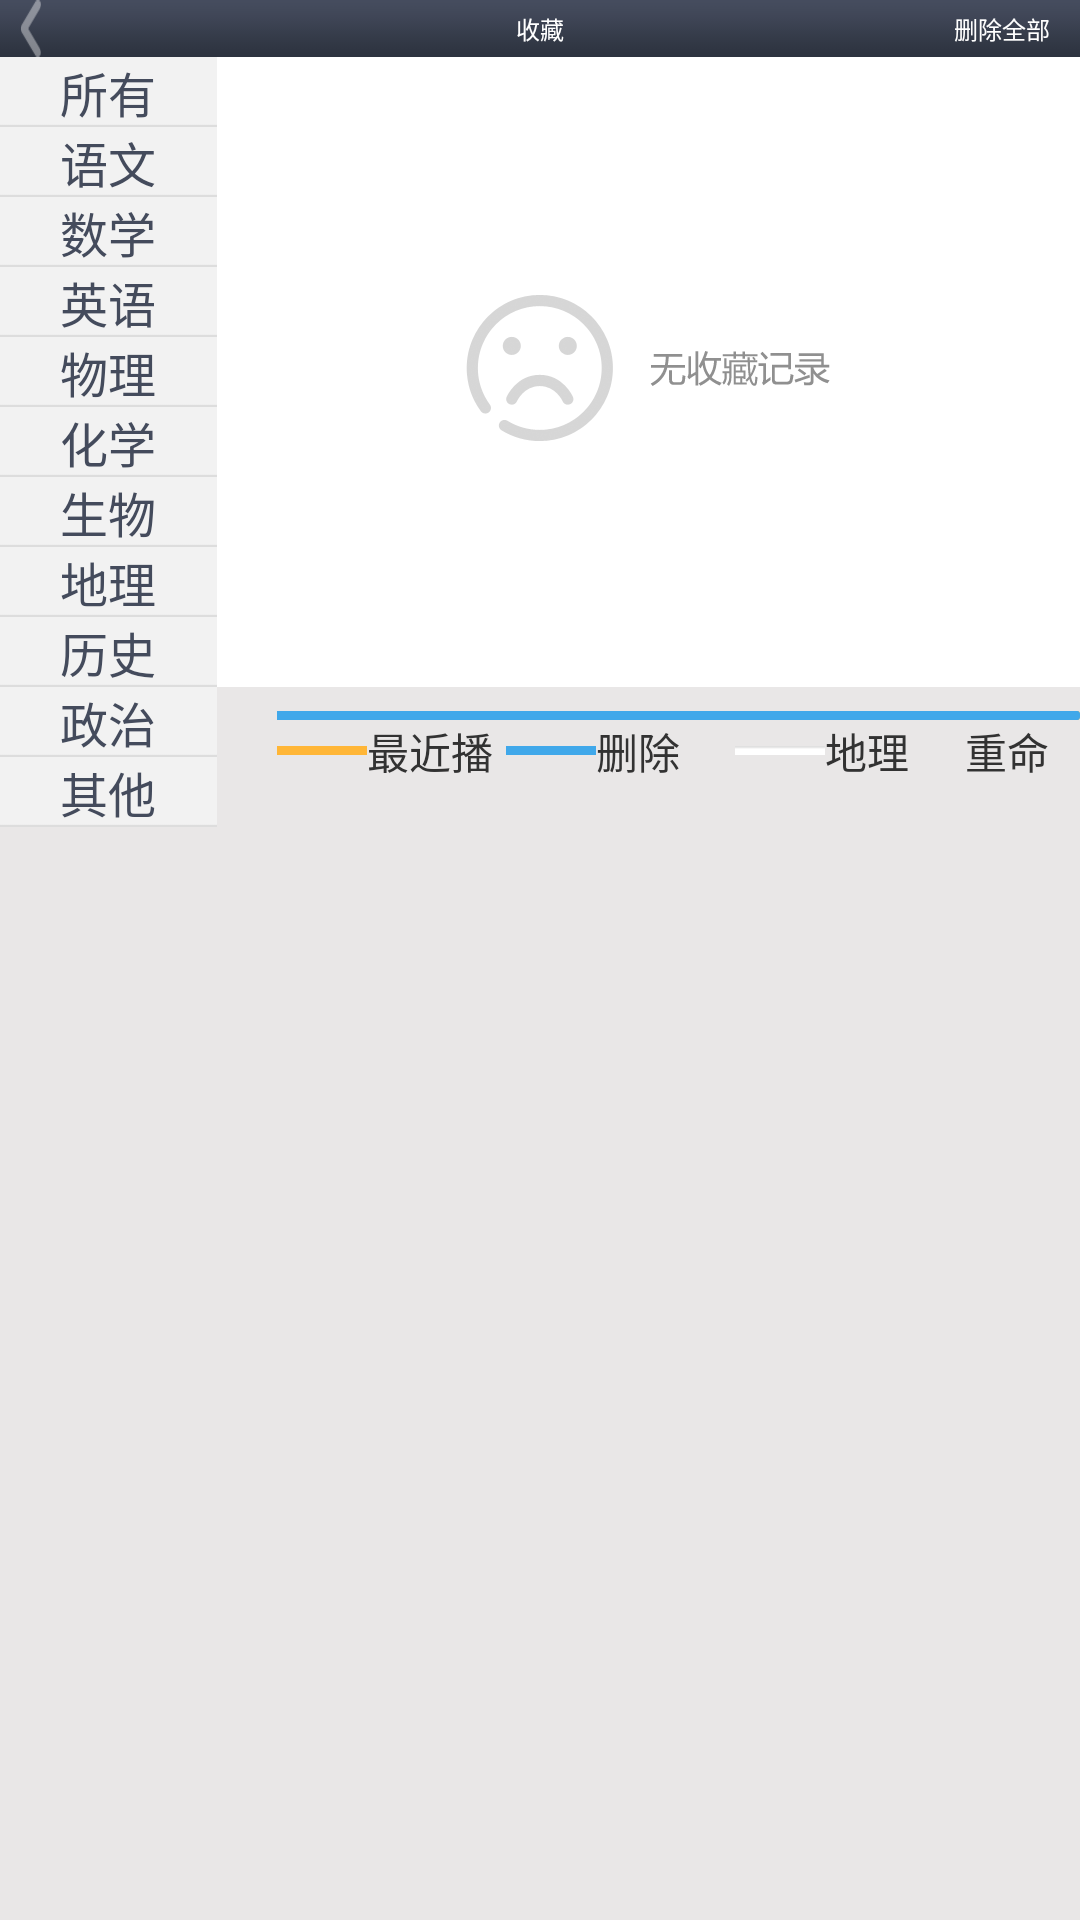

Layout XML and referenced resources for this Android screen:
<!-- AndroidManifest.xml: application theme AppTheme -->
<!-- res/layout/collect_video_page.xml -->
<?xml version="1.0" encoding="utf-8"?>
<LinearLayout xmlns:android="http://schemas.android.com/apk/res/android"
    android:layout_width="match_parent"
    android:layout_height="match_parent"
    android:orientation="vertical" 
    android:background="@drawable/collect_page_bg"
    >
    
    <RelativeLayout 
        android:layout_width="match_parent"
        android:layout_height="wrap_content"
        android:background="@drawable/collect_top_bg"
        >
        <Button 
            android:id="@+id/backBtn"
            android:layout_width="wrap_content"
            android:layout_height="wrap_content"
            android:background="@drawable/btn_back"
            android:layout_centerVertical="true"
            android:layout_marginLeft="20px"
            />
        
        <TextView 
            android:layout_width="wrap_content"
            android:layout_height="wrap_content"
            android:text="@string/collectTxt"
            android:layout_centerInParent="true"
            android:textSize="24px"
            android:textColor="#ffffff"
            />
        
        <Button 
            android:id="@+id/deleteAll"
            android:layout_width="wrap_content"
            android:layout_height="wrap_content"
            android:text="@string/deleteAll"
            android:layout_centerVertical="true"
            android:layout_alignParentRight="true"
            android:background="@android:color/transparent"
            android:textColor="#ffffff"
            android:textSize="24px"
            android:layout_marginRight="10dp"
            />
        
    </RelativeLayout>
    
    
     <LinearLayout 
         android:layout_width="match_parent"
         android:layout_height="match_parent"
         android:orientation="horizontal"
         >
        
         <include  
             layout="@layout/subject_list" 
             android:layout_width="wrap_content" 
             android:layout_height="wrap_content"/>
         
         <LinearLayout 
             android:layout_width="match_parent"
             android:layout_height="match_parent"
             android:orientation="vertical"
             >
             
             <RelativeLayout 
                 android:layout_width="match_parent"
                 android:layout_height="630px"
                 android:background="#ffffff"
                 >
                 
	             <ListView 
	                 android:id="@+id/collectListView"
	                 android:layout_width="match_parent"
	                 android:layout_height="match_parent"
	                 >
	             </ListView>

                 <ImageView 
	                 android:id="@+id/noCollectPic"
	                 android:layout_width="wrap_content"
	                 android:layout_height="wrap_content"
	                 android:src="@drawable/no_collect"
	                 android:contentDescription="@string/contentDescription"
	                 android:layout_centerInParent="true"
	                 />
             </RelativeLayout>
             
             <include layout="@layout/story_info"  android:layout_marginTop="8dp"  android:layout_marginLeft="20dp"   android:layout_width="wrap_content" android:layout_height="wrap_content"/>
             
             
         </LinearLayout>
         
         
     </LinearLayout>

</LinearLayout>
<!-- res/layout/subject_list.xml (included above) -->
<?xml version="1.0" encoding="utf-8"?>
<RadioGroup xmlns:android="http://schemas.android.com/apk/res/android"
    android:id="@+id/subjectGroup"
    android:layout_width="wrap_content"
    android:layout_height="match_parent"
    android:orientation="vertical" >

    <RadioButton
        style="@style/collectSubjectItem"
        android:text="@string/allSubject" />

    <RadioButton
        style="@style/collectSubjectItem"
        android:text="@string/yuWenBtn" />

    <RadioButton
        style="@style/collectSubjectItem"
        android:text="@string/shuXueBtn" />

    <RadioButton
        style="@style/collectSubjectItem"
        android:text="@string/yingYuBtn" />

    <RadioButton
        style="@style/collectSubjectItem"
        android:text="@string/wuLiBtn" />

    <RadioButton
        style="@style/collectSubjectItem"
        android:text="@string/huaXueBtn" />

    <RadioButton
        style="@style/collectSubjectItem"
        android:text="@string/shengWuBtn" />

    <RadioButton
        style="@style/collectSubjectItem"
        android:text="@string/diLiBtn" />

    <RadioButton
        style="@style/collectSubjectItem"
        android:text="@string/liShiBtn" />

    <RadioButton
        style="@style/collectSubjectItem"
        android:text="@string/zhengZhiBtn" />

    <RadioButton
        style="@style/collectSubjectItem"
        android:text="@string/qiTaBtn" />

</RadioGroup>
<!-- res/layout/story_info.xml (included above) -->
<?xml version="1.0" encoding="utf-8"?>
<LinearLayout xmlns:android="http://schemas.android.com/apk/res/android"
    android:layout_width="wrap_content"
    android:layout_height="wrap_content"
    android:orientation="vertical" >
    
    <RelativeLayout 
                 android:layout_width="match_parent"
                 android:layout_height="wrap_content"
                 >
                 
                 <ImageView 
                     android:id="@+id/storyBgPic"
                     android:layout_width="wrap_content"
                     android:layout_height="wrap_content"
                     android:scaleType="fitXY"
                     android:contentDescription="@string/contentDescription"
                     android:src="@drawable/story_bg"
                     />

                 <ImageView 
                     android:id="@+id/otherSoftPic"
                     android:scaleType="fitXY"
                     android:layout_width="wrap_content"
                     android:layout_height="wrap_content"
                     android:contentDescription="@string/contentDescription"
                     android:src="@drawable/other_soft_story"
                     />

                 <ImageView
                     android:id="@+id/videoStoryPic"
                     android:scaleType="fitXY"
                     android:layout_width="wrap_content"
                     android:layout_height="wrap_content"
                     android:layout_alignParentLeft="true"
                     android:layout_alignParentTop="true"
                     android:contentDescription="@string/contentDescription"
                     android:src="@drawable/video_story" />

             </RelativeLayout>
             
             
             <LinearLayout 
                 android:layout_width="match_parent"
                 android:layout_height="wrap_content"
                 android:orientation="horizontal"
                 >
                 
                 <LinearLayout 
                     android:layout_width="0dp"
                     android:layout_weight="1"
                     android:layout_height="wrap_content"
                     android:orientation="horizontal"
                     android:gravity="center_vertical"
                     >
                     
                     <ImageView 
                         android:layout_width="30dp"
                         android:layout_height="wrap_content"
                         android:scaleType="fitXY"
                         android:src="@drawable/other_soft_story"
                         android:contentDescription="@string/contentDescription"
                         />
                     
                     <TextView 
                         android:id="@+id/otherStory"
                         android:layout_width="wrap_content"
                         android:layout_height="wrap_content"
                         android:text="@string/curPlay"
                         />
                 </LinearLayout>

                 <LinearLayout 
                     android:layout_width="0dp"
                     android:layout_weight="1"
                     android:layout_height="wrap_content"
                     android:orientation="horizontal"
                     android:gravity="center_vertical"
                     >
                     
                     <ImageView 
                         android:layout_width="30dp"
                         android:layout_height="wrap_content"
                         android:scaleType="fitXY"
                         android:src="@drawable/video_story"
                         android:contentDescription="@string/contentDescription"
                         />
                     
                     <TextView 
                         android:id="@+id/nativeVideoSize"
                         android:layout_width="wrap_content"
                         android:layout_height="wrap_content"
                         android:text="@string/file_delete"
                         />
                 </LinearLayout>

                 <LinearLayout 
                     android:layout_width="0dp"
                     android:layout_weight="1"
                     android:layout_height="wrap_content"
                     android:orientation="horizontal"
                     android:gravity="center_vertical"
                     >
                     
                     <ImageView 
                         android:layout_width="30dp"
                         android:layout_height="wrap_content"
                         android:scaleType="fitXY"
                         android:src="@drawable/story_bg"
                         android:contentDescription="@string/contentDescription"
                         />
                     
                     <TextView 
                         android:id="@+id/leaveSize"
                         android:layout_width="wrap_content"
                         android:layout_height="wrap_content"
                         android:text="@string/diLiBtn"
                         />
                 </LinearLayout>
                 
                 
                 <TextView 
                     android:id="@+id/totalSize"
                     android:text="@string/file_rename"
                     android:layout_width="0dp"
                     android:layout_weight="0.5"
                     android:layout_height="wrap_content"
                     />
                 
                 
             </LinearLayout>
    
    
    
    
    

</LinearLayout>
<!-- resources referenced by this layout -->
<resources>
  <!-- drawable btn_back (drawable) -->
  <?xml version="1.0" encoding="UTF-8"?>
  <selector xmlns:android="http://schemas.android.com/apk/res/android">
  
      <item android:drawable="@drawable/btn_back_selector" android:state_selected="true"/>
      <item android:drawable="@drawable/btn_back_selector" android:state_pressed="true"/>
      <item android:drawable="@drawable/btn_back_selector" android:state_checked="true"/>
      <item android:drawable="@drawable/btn_back_normal"/>
  
  </selector>
  <!-- drawable collect_page_bg: png bitmap (drawable-nodpi, 3268 bytes) -->
  <!-- drawable collect_top_bg: png bitmap (drawable-nodpi, 3249 bytes) -->
  <!-- drawable no_collect: png bitmap (drawable-nodpi, 9423 bytes) -->
  <!-- drawable other_soft_story: png bitmap (drawable-nodpi, 1019 bytes) -->
  <!-- drawable story_bg: png bitmap (drawable-nodpi, 1126 bytes) -->
  <!-- drawable video_story: png bitmap (drawable-nodpi, 1019 bytes) -->
  <string name="allSubject">所有</string>
  <string name="collectTxt">收藏</string>
  <string name="contentDescription">contentDescription</string>
  <string name="curPlay">最近播放</string>
  <string name="deleteAll">删除全部</string>
  <string name="diLiBtn">地理</string>
  <string name="file_delete">删除</string>
  <string name="file_rename">重命名</string>
  <string name="huaXueBtn">化学</string>
  <string name="liShiBtn">历史</string>
  <string name="qiTaBtn">其他</string>
  <string name="shengWuBtn">生物</string>
  <string name="shuXueBtn">数学</string>
  <string name="wuLiBtn">物理</string>
  <string name="yingYuBtn">英语</string>
  <string name="yuWenBtn">语文</string>
  <string name="zhengZhiBtn">政治</string>
  <style name="collectSubjectItem">
          <item name="android:layout_width">wrap_content</item>
          <item name="android:layout_height">0dp</item>
          <item name="android:layout_weight">1</item>
          <item name="android:button">@null</item>
          <item name="android:gravity">center</item>
          <item name="android:textColor">@color/collect_subject_item_color</item>
          <item name="android:background">@drawable/collect_subject_item_bg</item>
      </style>
  <style name="AppTheme" parent="AppBaseTheme">
          
      </style>
  <!-- drawable btn_back_selector: png bitmap (drawable-nodpi, 1372 bytes) -->
  <!-- drawable btn_back_normal: png bitmap (drawable-nodpi, 1315 bytes) -->
  <!-- drawable collect_subject_item_bg (drawable) -->
  <?xml version="1.0" encoding="utf-8"?>
  <selector xmlns:android="http://schemas.android.com/apk/res/android" >
      <item android:state_checked="true" android:drawable="@drawable/collect_subject_item_select"/>
      <item android:state_checked="false" android:drawable="@drawable/collect_subject_item_nom"/>
  
  </selector>
  <style name="AppBaseTheme" parent="android:Theme.Light">
          
      </style>
  <!-- drawable collect_subject_item_select: png bitmap (drawable-nodpi, 2947 bytes) -->
  <!-- drawable collect_subject_item_nom: png bitmap (drawable-nodpi, 2929 bytes) -->
</resources>
